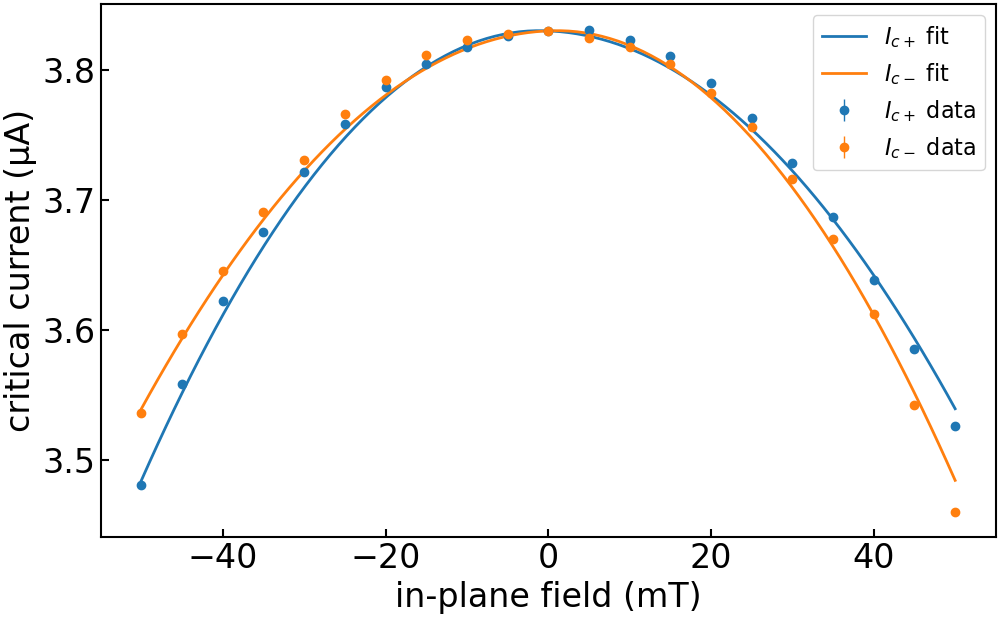

Values plotted in this chart, from the file beside it:
imax, b, c, bstar, imax_err, b_err, c_err, bstar_err, ndata, chisqr, redchi, rsquared, datapath, bcol, icp_col, icm_col, icp_err_col, icm_err_col, bmax, bmask, invert_current, remove_zero_field_offset, quiet
3.8306043507684276e-06, 33.46, -0.1316, -0.00114, 0.0, 0.3174, 0.03213, 0.0006622, 42, 2.6769896888735447e-15, 6.864076125316781e-17, 0.9946, ../data/processed/centermax/JS633-W2_Wsc…, , ic+ from fit, ic- from fit, rmse+, rmse-, 0.15, , False, True, True
